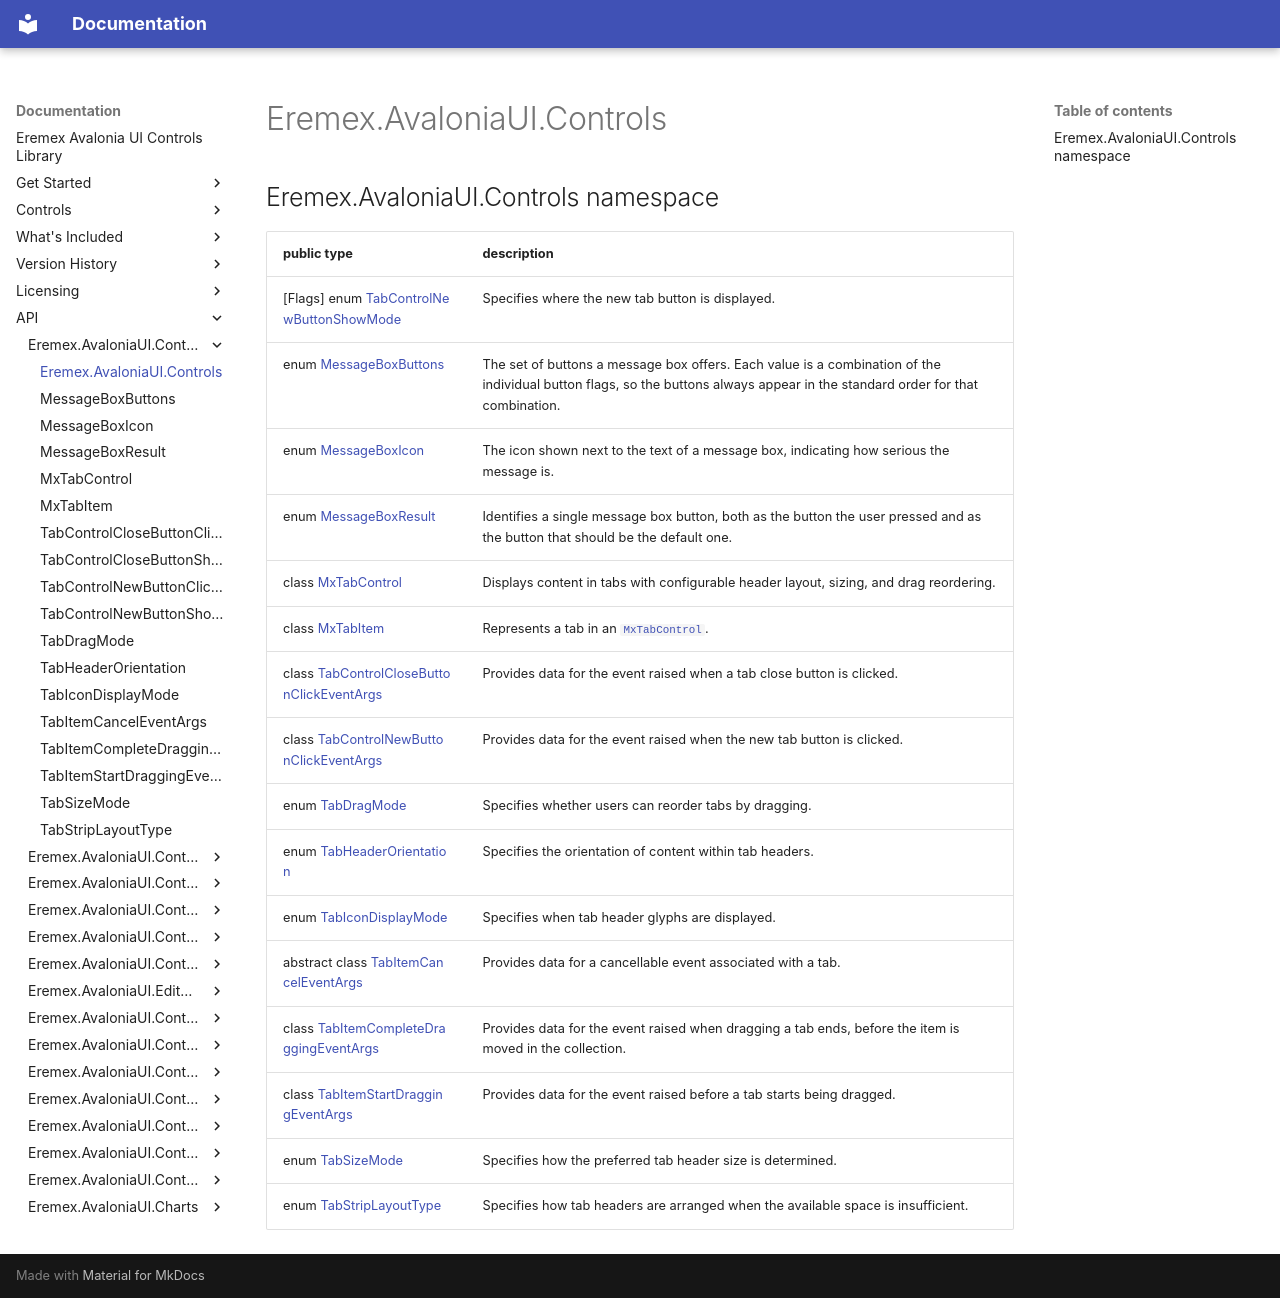

repository: Eremex/controls-doc · page: API/Eremex.AvaloniaUI.Controls/index.html · generator: mkdocs

## Eremex.AvaloniaUI.Controls namespace

| public type | description |
| --- | --- |
| [Flags] enum [TabControlNewButtonShowMode](./TabControlNewButtonShowMode.md) | Specifies where the new tab button is displayed. |
| enum [MessageBoxButtons](./MessageBoxButtons.md) | The set of buttons a message box offers. Each value is a combination of the individual button flags, so the buttons always appear in the standard order for that combination. |
| enum [MessageBoxIcon](./MessageBoxIcon.md) | The icon shown next to the text of a message box, indicating how serious the message is. |
| enum [MessageBoxResult](./MessageBoxResult.md) | Identifies a single message box button, both as the button the user pressed and as the button that should be the default one. |
| class [MxTabControl](./MxTabControl.md) | Displays content in tabs with configurable header layout, sizing, and drag reordering. |
| class [MxTabItem](./MxTabItem.md) | Represents a tab in an [`MxTabControl`](./MxTabControl.md). |
| class [TabControlCloseButtonClickEventArgs](./TabControlCloseButtonClickEventArgs.md) | Provides data for the event raised when a tab close button is clicked. |
| class [TabControlNewButtonClickEventArgs](./TabControlNewButtonClickEventArgs.md) | Provides data for the event raised when the new tab button is clicked. |
| enum [TabDragMode](./TabDragMode.md) | Specifies whether users can reorder tabs by dragging. |
| enum [TabHeaderOrientation](./TabHeaderOrientation.md) | Specifies the orientation of content within tab headers. |
| enum [TabIconDisplayMode](./TabIconDisplayMode.md) | Specifies when tab header glyphs are displayed. |
| abstract class [TabItemCancelEventArgs](./TabItemCancelEventArgs.md) | Provides data for a cancellable event associated with a tab. |
| class [TabItemCompleteDraggingEventArgs](./TabItemCompleteDraggingEventArgs.md) | Provides data for the event raised when dragging a tab ends, before the item is moved in the collection. |
| class [TabItemStartDraggingEventArgs](./TabItemStartDraggingEventArgs.md) | Provides data for the event raised before a tab starts being dragged. |
| enum [TabSizeMode](./TabSizeMode.md) | Specifies how the preferred tab header size is determined. |
| enum [TabStripLayoutType](./TabStripLayoutType.md) | Specifies how tab headers are arranged when the available space is insufficient. |

<!-- DO NOT EDIT: generated by xmldocmd for Eremex.Avalonia.Controls.dll -->
<!-- DO NOT EDIT: generated by xmldocmd for Eremex.Common.Contracts.dll -->
